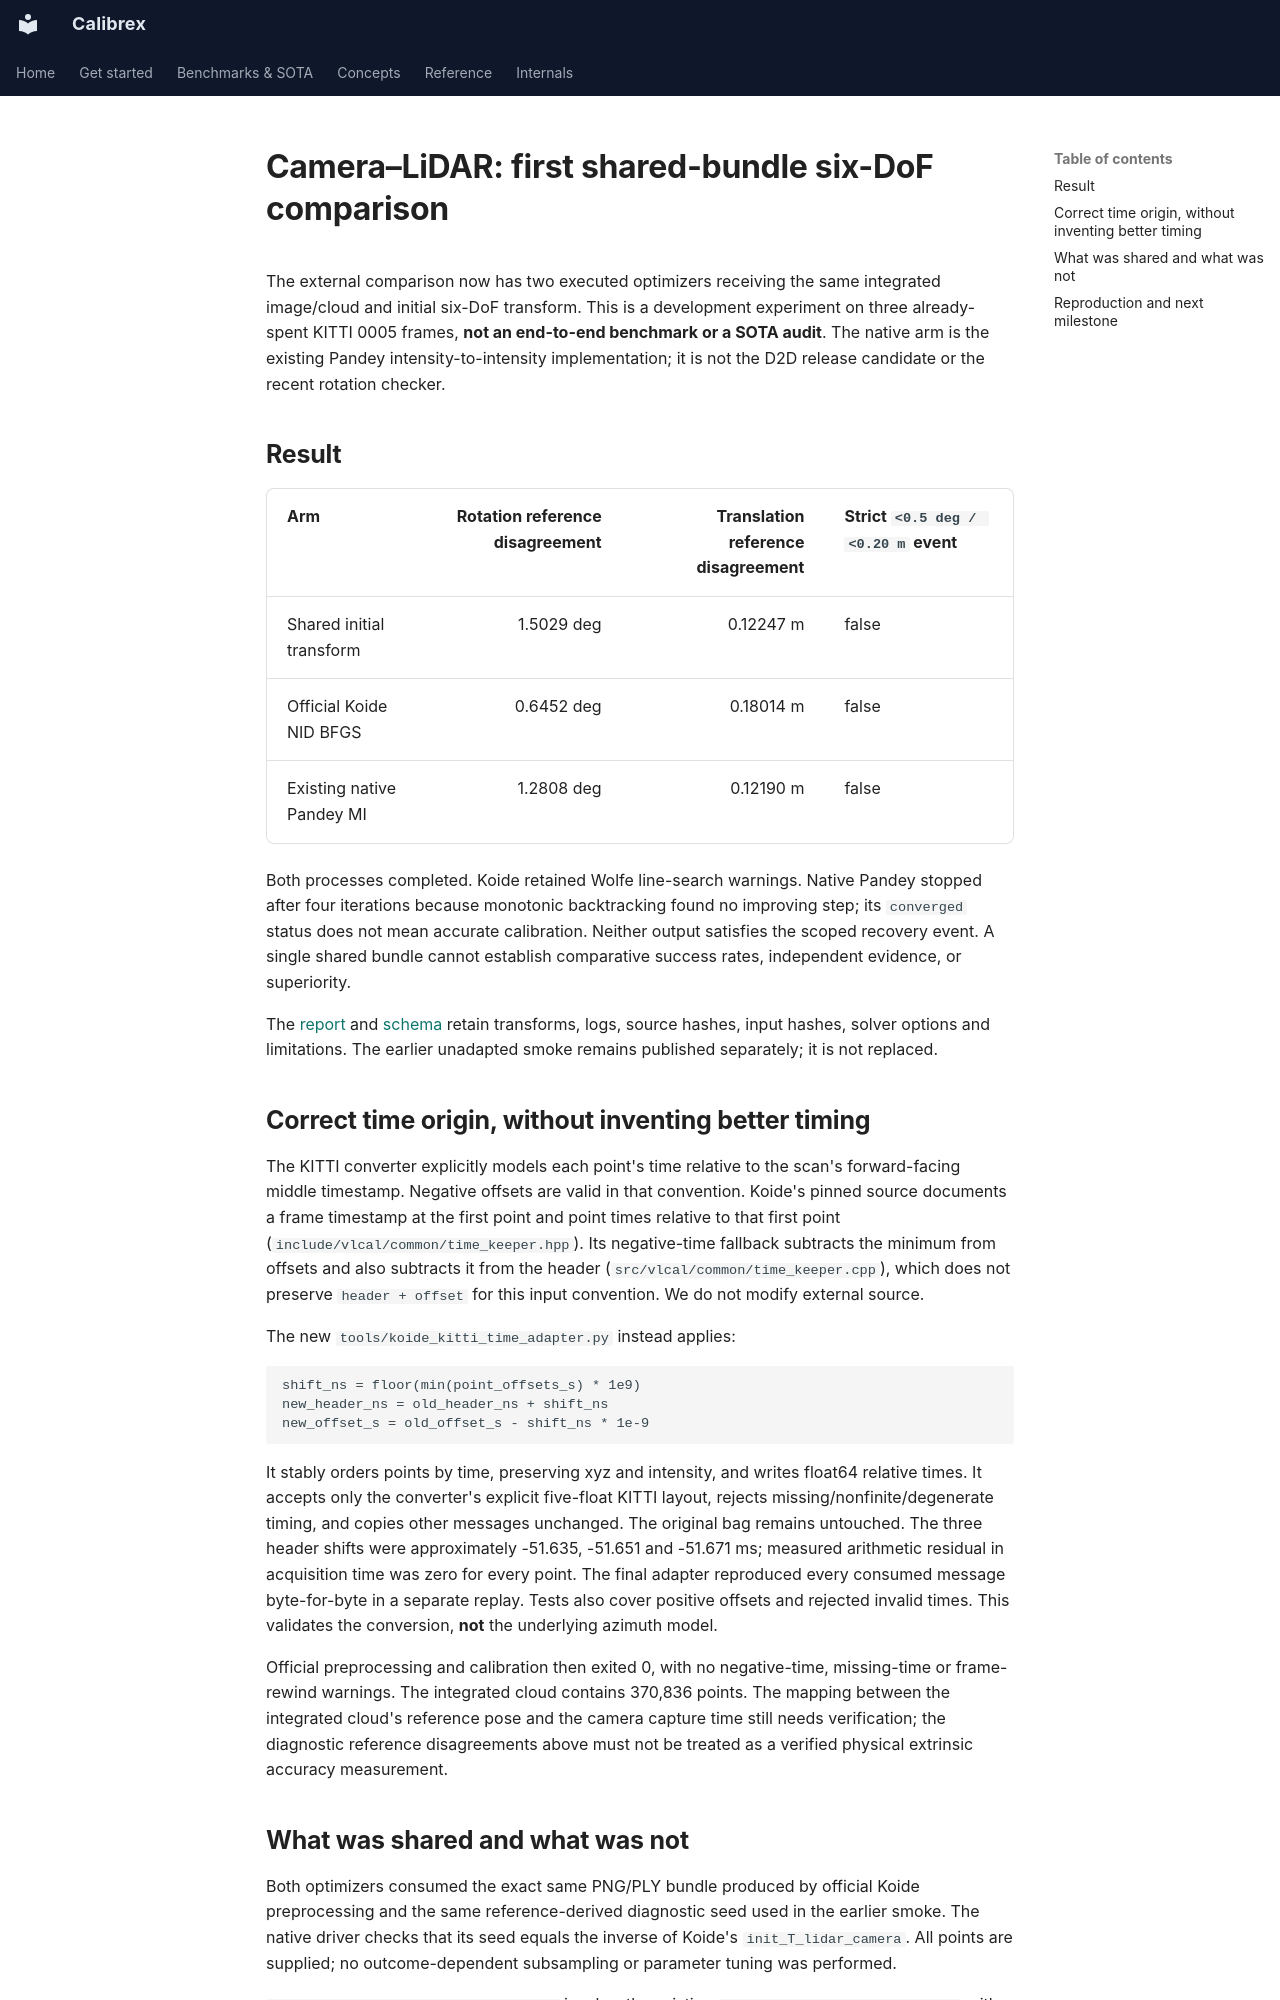

repository: rsasaki0109/Calibrex · page: research/camera_lidar_shared_koide_bundle/index.html · generator: mkdocs

# Camera–LiDAR: first shared-bundle six-DoF comparison

The external comparison now has two executed optimizers receiving the same
integrated image/cloud and initial six-DoF transform. This is a development
experiment on three already-spent KITTI 0005 frames, **not an end-to-end benchmark
or a SOTA audit**. The native arm is the existing Pandey intensity-to-intensity
implementation; it is not the D2D release candidate or the recent rotation checker.

## Result

| Arm | Rotation reference disagreement | Translation reference disagreement | Strict `<0.5 deg / <0.20 m` event |
| --- | ---: | ---: | --- |
| Shared initial transform | 1.5029 deg | 0.12247 m | false |
| Official Koide NID BFGS | 0.6452 deg | 0.18014 m | false |
| Existing native Pandey MI | 1.2808 deg | 0.12190 m | false |

Both processes completed. Koide retained Wolfe line-search warnings. Native
Pandey stopped after four iterations because monotonic backtracking found no
improving step; its `converged` status does not mean accurate calibration.
Neither output satisfies the scoped recovery event. A single shared bundle
cannot establish comparative success rates, independent evidence, or superiority.

The [report](../assets/shared_koide_bundle_20261028/comparison.json) and
[schema](../assets/shared_koide_bundle_20261028/comparison.schema.json) retain
transforms, logs, source hashes, input hashes, solver options and limitations.
The earlier unadapted smoke remains published separately; it is not replaced.

## Correct time origin, without inventing better timing

The KITTI converter explicitly models each point's time relative to the scan's
forward-facing middle timestamp. Negative offsets are valid in that convention.
Koide's pinned source documents a frame timestamp at the first point and point
times relative to that first point (`include/vlcal/common/time_keeper.hpp`). Its
negative-time fallback subtracts the minimum from offsets and also subtracts it
from the header (`src/vlcal/common/time_keeper.cpp`), which does not preserve
`header + offset` for this input convention. We do not modify external source.

The new `tools/koide_kitti_time_adapter.py` instead applies:

```text
shift_ns = floor(min(point_offsets_s) * 1e9)
new_header_ns = old_header_ns + shift_ns
new_offset_s = old_offset_s - shift_ns * 1e-9
```

It stably orders points by time, preserving xyz and intensity, and writes float64
relative times. It accepts only the converter's explicit five-float KITTI layout,
rejects missing/nonfinite/degenerate timing, and copies other messages unchanged.
The original bag remains untouched. The three header shifts were approximately
-51.635, -51.651 and -51.671 ms; measured arithmetic residual in acquisition time
was zero for every point. The final adapter reproduced every consumed message
byte-for-byte in a separate replay. Tests also cover positive offsets and rejected
invalid times. This validates the conversion, **not** the underlying azimuth model.

Official preprocessing and calibration then exited 0, with no negative-time,
missing-time or frame-rewind warnings. The integrated cloud contains 370,836
points. The mapping between the integrated cloud's reference pose and the camera
capture time still needs verification; the diagnostic reference disagreements
above must not be treated as a verified physical extrinsic accuracy measurement.
